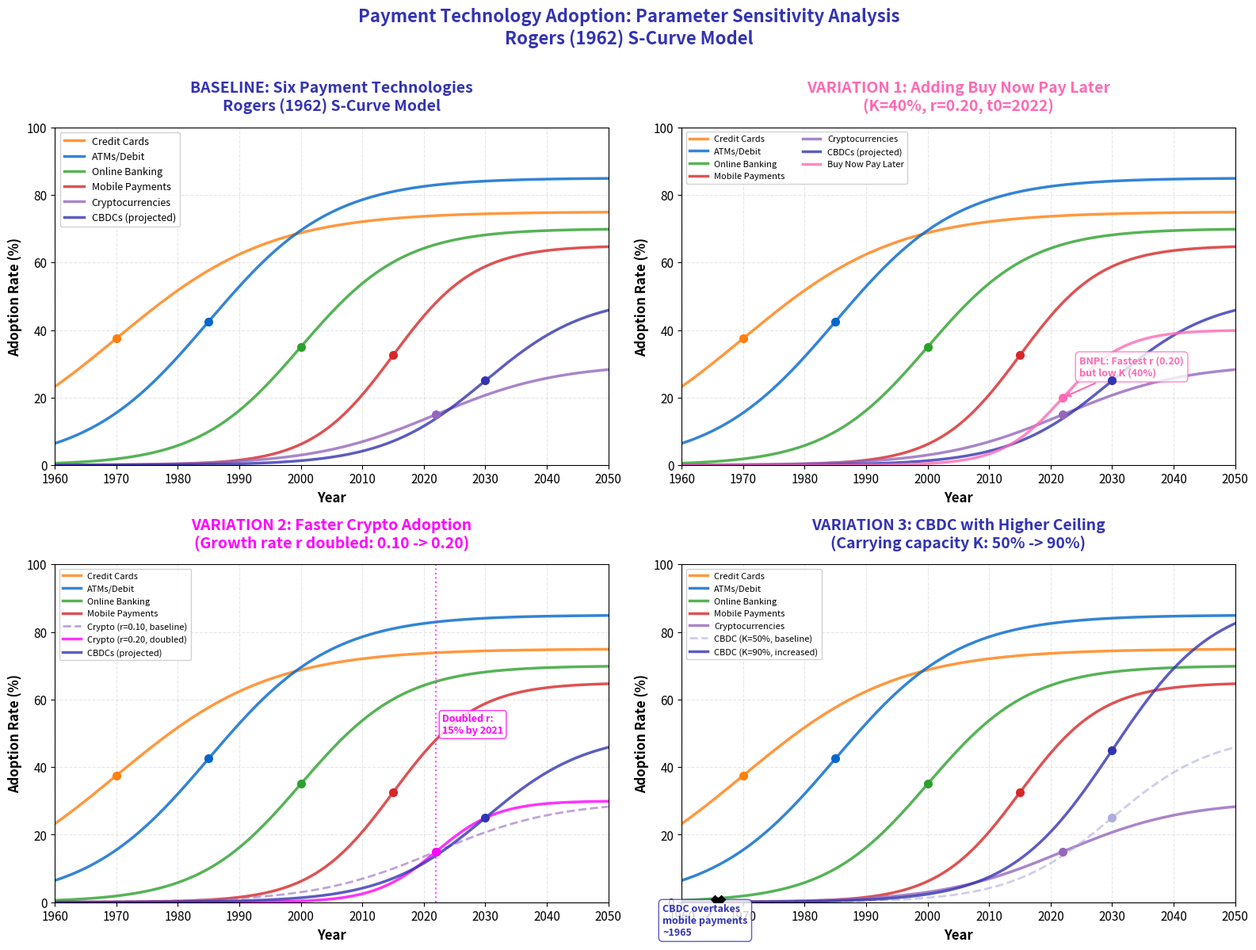

This figure's Python source: (Note: this script raises an exception after producing the figure.)
r"""Payment Technology Adoption - Assignment Variations
Demonstrates S-curve parameter sensitivity by comparing baseline to three variations:
1. Adding BNPL (K=40%, r=0.20, t0=2022)
2. Doubling crypto growth rate (r=0.10 -> 0.20)
3. Increasing CBDC ceiling (K=50% -> 90%)

Economic Model: $S(t) = \frac{K}{1 + e^{-r(t - t_0)}}$
"""
import matplotlib.pyplot as plt
import numpy as np
from pathlib import Path

np.random.seed(42)

plt.rcParams.update({
    'font.size': 12, 'axes.labelsize': 12, 'axes.titlesize': 14,
    'xtick.labelsize': 11, 'ytick.labelsize': 11, 'legend.fontsize': 10,
    'figure.figsize': (16, 12), 'figure.dpi': 150
})

MLPURPLE = '#3333B2'
MLBLUE = '#0066CC'
MLORANGE = '#FF7F0E'
MLGREEN = '#2CA02C'
MLRED = '#D62728'
MLLAVENDER = '#ADADE0'
MLPINK = '#FF69B4'

# S-curve adoption model: S(t) = K / (1 + exp(-r(t - t0)))
def s_curve(t, K, r, t0):
    """Rogers diffusion S-curve: K=carrying capacity, r=growth rate, t0=inflection point"""
    return K / (1 + np.exp(-r * (t - t0)))

# Time range: 1960-2050 (focus on modern payment evolution)
t = np.linspace(1960, 2050, 1000)

# Baseline payment technologies with adoption parameters
# (name, K, r, t0, color)
baseline_technologies = [
    ('Credit Cards', 75, 0.08, 1970, MLORANGE),
    ('ATMs/Debit', 85, 0.10, 1985, MLBLUE),
    ('Online Banking', 70, 0.12, 2000, MLGREEN),
    ('Mobile Payments', 65, 0.15, 2015, MLRED),
    ('Cryptocurrencies', 30, 0.10, 2022, '#9467BD'),
    ('CBDCs (projected)', 50, 0.12, 2030, MLPURPLE),
]

# Create 2x2 subplot figure
fig, axes = plt.subplots(2, 2, figsize=(16, 12))
axes = axes.flatten()

# ----------------------------------------------------------------------------
# PANEL 1: BASELINE (original 6 technologies)
# ----------------------------------------------------------------------------
ax = axes[0]
for name, K, r, t0, color in baseline_technologies:
    adoption = s_curve(t, K, r, t0)
    ax.plot(t, adoption, label=name, color=color, linewidth=2.5, alpha=0.8)

    # Mark inflection point (50% of K)
    inflection_adoption = K / 2
    ax.plot(t0, inflection_adoption, 'o', color=color, markersize=7, zorder=10)

ax.set_xlabel('Year', fontweight='bold')
ax.set_ylabel('Adoption Rate (%)', fontweight='bold')
ax.set_title('BASELINE: Six Payment Technologies\nRogers (1962) S-Curve Model',
             fontsize=14, fontweight='bold', color=MLPURPLE, pad=15)
ax.set_xlim(1960, 2050)
ax.set_ylim(0, 100)
ax.grid(True, alpha=0.3, linestyle='--')
ax.legend(loc='upper left', framealpha=0.9, fontsize=9)

# ----------------------------------------------------------------------------
# PANEL 2: VARIATION 1 - Add Buy Now Pay Later (BNPL)
# ----------------------------------------------------------------------------
ax = axes[1]

# VARIATION 1: Add BNPL with K=40%, r=0.20, t0=2022
variation1_technologies = baseline_technologies + [
    ('Buy Now Pay Later', 40, 0.20, 2022, MLPINK),
]

for name, K, r, t0, color in variation1_technologies:
    adoption = s_curve(t, K, r, t0)
    ax.plot(t, adoption, label=name, color=color, linewidth=2.5, alpha=0.8)

    inflection_adoption = K / 2
    ax.plot(t0, inflection_adoption, 'o', color=color, markersize=7, zorder=10)

    # Highlight BNPL with annotation
    if name == 'Buy Now Pay Later':
        ax.annotate('BNPL: Fastest r (0.20)\nbut low K (40%)',
                   xy=(t0, inflection_adoption),
                   xytext=(15, 20), textcoords='offset points',
                   fontsize=9, color=color, fontweight='bold',
                   bbox=dict(boxstyle='round,pad=0.4', facecolor='white',
                            edgecolor=color, alpha=0.8),
                   arrowprops=dict(arrowstyle='->', color=color, lw=1.5))

ax.set_xlabel('Year', fontweight='bold')
ax.set_ylabel('Adoption Rate (%)', fontweight='bold')
ax.set_title('VARIATION 1: Adding Buy Now Pay Later\n(K=40%, r=0.20, t0=2022)',
             fontsize=14, fontweight='bold', color=MLPINK, pad=15)
ax.set_xlim(1960, 2050)
ax.set_ylim(0, 100)
ax.grid(True, alpha=0.3, linestyle='--')
ax.legend(loc='upper left', framealpha=0.9, fontsize=8, ncol=2)

# ----------------------------------------------------------------------------
# PANEL 3: VARIATION 2 - Double crypto growth rate (r=0.10 -> 0.20)
# ----------------------------------------------------------------------------
ax = axes[2]

# VARIATION 2: Change crypto r from 0.10 to 0.20
variation2_technologies = [
    ('Credit Cards', 75, 0.08, 1970, MLORANGE),
    ('ATMs/Debit', 85, 0.10, 1985, MLBLUE),
    ('Online Banking', 70, 0.12, 2000, MLGREEN),
    ('Mobile Payments', 65, 0.15, 2015, MLRED),
    ('Crypto (r=0.10, baseline)', 30, 0.10, 2022, '#9467BD'),
    ('Crypto (r=0.20, doubled)', 30, 0.20, 2022, '#FF00FF'),  # Magenta for contrast
    ('CBDCs (projected)', 50, 0.12, 2030, MLPURPLE),
]

for name, K, r, t0, color in variation2_technologies:
    adoption = s_curve(t, K, r, t0)
    linestyle = '--' if 'baseline' in name else '-'
    linewidth = 2.0 if 'baseline' in name else 2.5
    alpha = 0.6 if 'baseline' in name else 0.8

    ax.plot(t, adoption, label=name, color=color, linewidth=linewidth,
            linestyle=linestyle, alpha=alpha)

    inflection_adoption = K / 2
    ax.plot(t0, inflection_adoption, 'o', color=color, markersize=7, zorder=10)

# Mark when doubled-crypto reaches 15% (half of K=30%)
crypto_doubled = s_curve(t, 30, 0.20, 2022)
idx_15pct = np.argmin(np.abs(crypto_doubled - 15))
year_15pct = t[idx_15pct]
ax.axvline(year_15pct, color='#FF00FF', linestyle=':', linewidth=1.5, alpha=0.7)
ax.text(year_15pct + 1, 50, f'Doubled r:\n15% by {int(year_15pct)}',
        fontsize=9, color='#FF00FF', fontweight='bold',
        bbox=dict(boxstyle='round,pad=0.3', facecolor='white',
                 edgecolor='#FF00FF', alpha=0.8))

ax.set_xlabel('Year', fontweight='bold')
ax.set_ylabel('Adoption Rate (%)', fontweight='bold')
ax.set_title('VARIATION 2: Faster Crypto Adoption\n(Growth rate r doubled: 0.10 -> 0.20)',
             fontsize=14, fontweight='bold', color='#FF00FF', pad=15)
ax.set_xlim(1960, 2050)
ax.set_ylim(0, 100)
ax.grid(True, alpha=0.3, linestyle='--')
ax.legend(loc='upper left', framealpha=0.9, fontsize=8)

# ----------------------------------------------------------------------------
# PANEL 4: VARIATION 3 - Increase CBDC ceiling (K=50% -> 90%)
# ----------------------------------------------------------------------------
ax = axes[3]

# VARIATION 3: Change CBDC K from 50 to 90
variation3_technologies = [
    ('Credit Cards', 75, 0.08, 1970, MLORANGE),
    ('ATMs/Debit', 85, 0.10, 1985, MLBLUE),
    ('Online Banking', 70, 0.12, 2000, MLGREEN),
    ('Mobile Payments', 65, 0.15, 2015, MLRED),
    ('Cryptocurrencies', 30, 0.10, 2022, '#9467BD'),
    ('CBDC (K=50%, baseline)', 50, 0.12, 2030, '#ADADE0'),  # Light purple
    ('CBDC (K=90%, increased)', 90, 0.12, 2030, MLPURPLE),  # Dark purple
]

for name, K, r, t0, color in variation3_technologies:
    adoption = s_curve(t, K, r, t0)
    linestyle = '--' if 'baseline' in name else '-'
    linewidth = 2.0 if 'baseline' in name else 2.5
    alpha = 0.6 if 'baseline' in name else 0.8

    ax.plot(t, adoption, label=name, color=color, linewidth=linewidth,
            linestyle=linestyle, alpha=alpha)

    inflection_adoption = K / 2
    ax.plot(t0, inflection_adoption, 'o', color=color, markersize=7, zorder=10)

# Highlight crossover point where K=90% CBDC overtakes mobile payments
cbdc_90 = s_curve(t, 90, 0.12, 2030)
mobile_pay = s_curve(t, 65, 0.15, 2015)
crossover_idx = np.argmin(np.abs(cbdc_90 - mobile_pay))
crossover_year = t[crossover_idx]
crossover_adoption = cbdc_90[crossover_idx]

ax.plot(crossover_year, crossover_adoption, 'X', color='black', markersize=12,
        zorder=15, markeredgewidth=2)
ax.annotate(f'CBDC overtakes\nmobile payments\n~{int(crossover_year)}',
           xy=(crossover_year, crossover_adoption),
           xytext=(-50, -30), textcoords='offset points',
           fontsize=9, color=MLPURPLE, fontweight='bold',
           bbox=dict(boxstyle='round,pad=0.4', facecolor='white',
                    edgecolor=MLPURPLE, alpha=0.8),
           arrowprops=dict(arrowstyle='->', color=MLPURPLE, lw=1.5))

ax.set_xlabel('Year', fontweight='bold')
ax.set_ylabel('Adoption Rate (%)', fontweight='bold')
ax.set_title('VARIATION 3: CBDC with Higher Ceiling\n(Carrying capacity K: 50% -> 90%)',
             fontsize=14, fontweight='bold', color=MLPURPLE, pad=15)
ax.set_xlim(1960, 2050)
ax.set_ylim(0, 100)
ax.grid(True, alpha=0.3, linestyle='--')
ax.legend(loc='upper left', framealpha=0.9, fontsize=8)

# Overall figure title
fig.suptitle('Payment Technology Adoption: Parameter Sensitivity Analysis\nRogers (1962) S-Curve Model',
             fontsize=16, fontweight='bold', color=MLPURPLE, y=0.995)

plt.tight_layout(rect=[0, 0, 1, 0.99])
plt.savefig(Path(__file__).parent / 'chart_varied.pdf', dpi=300, bbox_inches='tight')
plt.savefig(Path(__file__).parent / 'chart_varied.png', dpi=150, bbox_inches='tight')
plt.close()

print("Variation charts saved to chart_varied.pdf and chart_varied.png")
print("\nKey Findings:")
print("  VARIATION 1: BNPL has fastest r (0.20) but low K (40%)")
print("  VARIATION 2: Doubling crypto r speeds adoption by ~8 years")
print("  VARIATION 3: K=90% CBDC overtakes mobile payments by ~2040")
